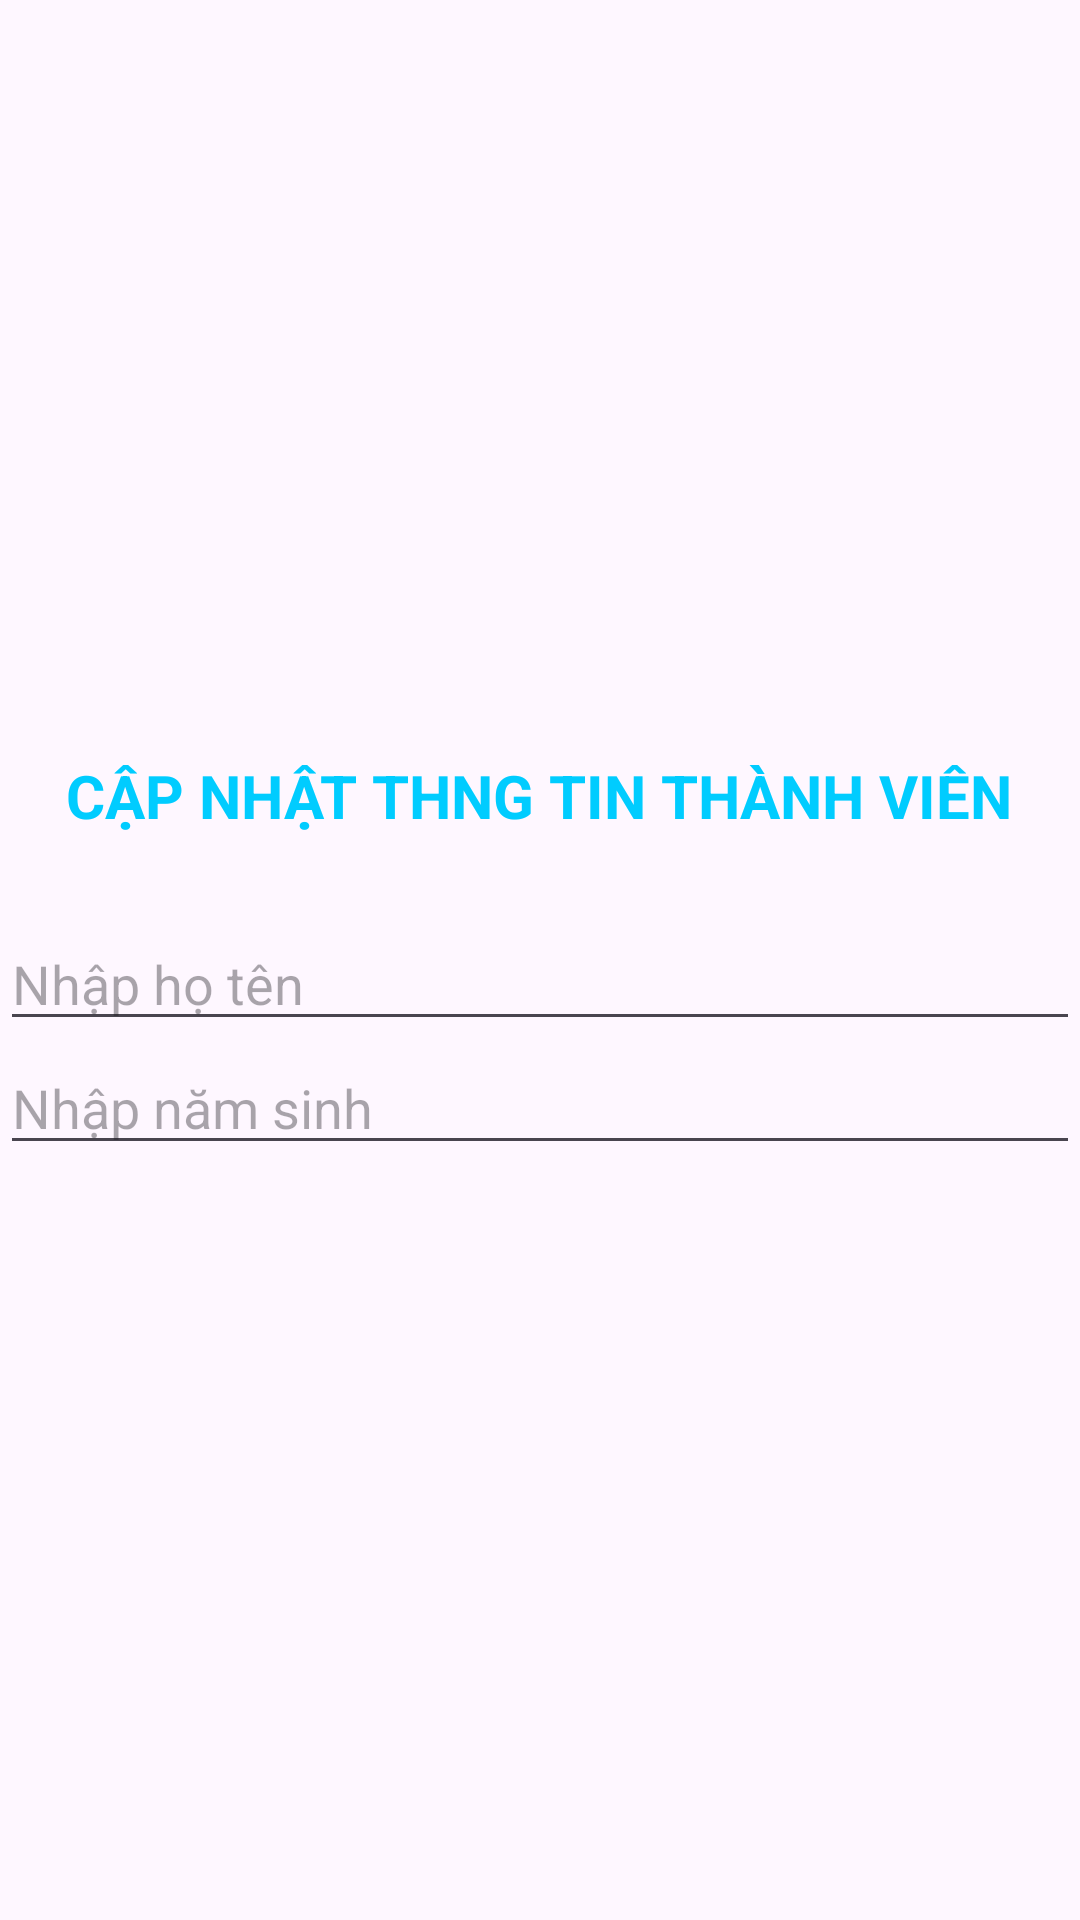

Here is an Android app screen rendered from its layout file. Give the layout XML and the strings, colors and styles it references.
<!-- AndroidManifest.xml: application theme Base.Theme -->
<!-- res/layout/dialog_chinhsua_thanhvien.xml -->
<?xml version="1.0" encoding="utf-8"?>
<LinearLayout xmlns:android="http://schemas.android.com/apk/res/android"
    android:layout_width="match_parent"
    android:layout_height="wrap_content"
    android:layout_margin="10dp"
    android:gravity="center"
    android:orientation="vertical">

    <TextView
        android:layout_width="wrap_content"
        android:layout_height="wrap_content"
        android:text="CẬP NHẬT THNG TIN THÀNH VIÊN"
        android:textColor="#00CCFF"
        android:textSize="20dp"
        android:textStyle="bold" />

    <TextView
        android:id="@+id/txtMaTV"
        android:layout_width="match_parent"
        android:layout_height="wrap_content"
        android:textSize="20dp"
        android:textStyle="bold" />

    <EditText
        android:id="@+id/edtHoTen"
        android:layout_width="match_parent"
        android:layout_height="wrap_content"
        android:hint="Nhập họ tên" />

    <EditText
        android:id="@+id/edtNamSinh"
        android:layout_width="match_parent"
        android:layout_height="wrap_content"
        android:hint="Nhập năm sinh" />
</LinearLayout>
<!-- resources referenced by this layout -->
<resources>
  <style name="Base.Theme" parent="Theme.Material3.DayNight.NoActionBar">
          
          
      </style>
</resources>
